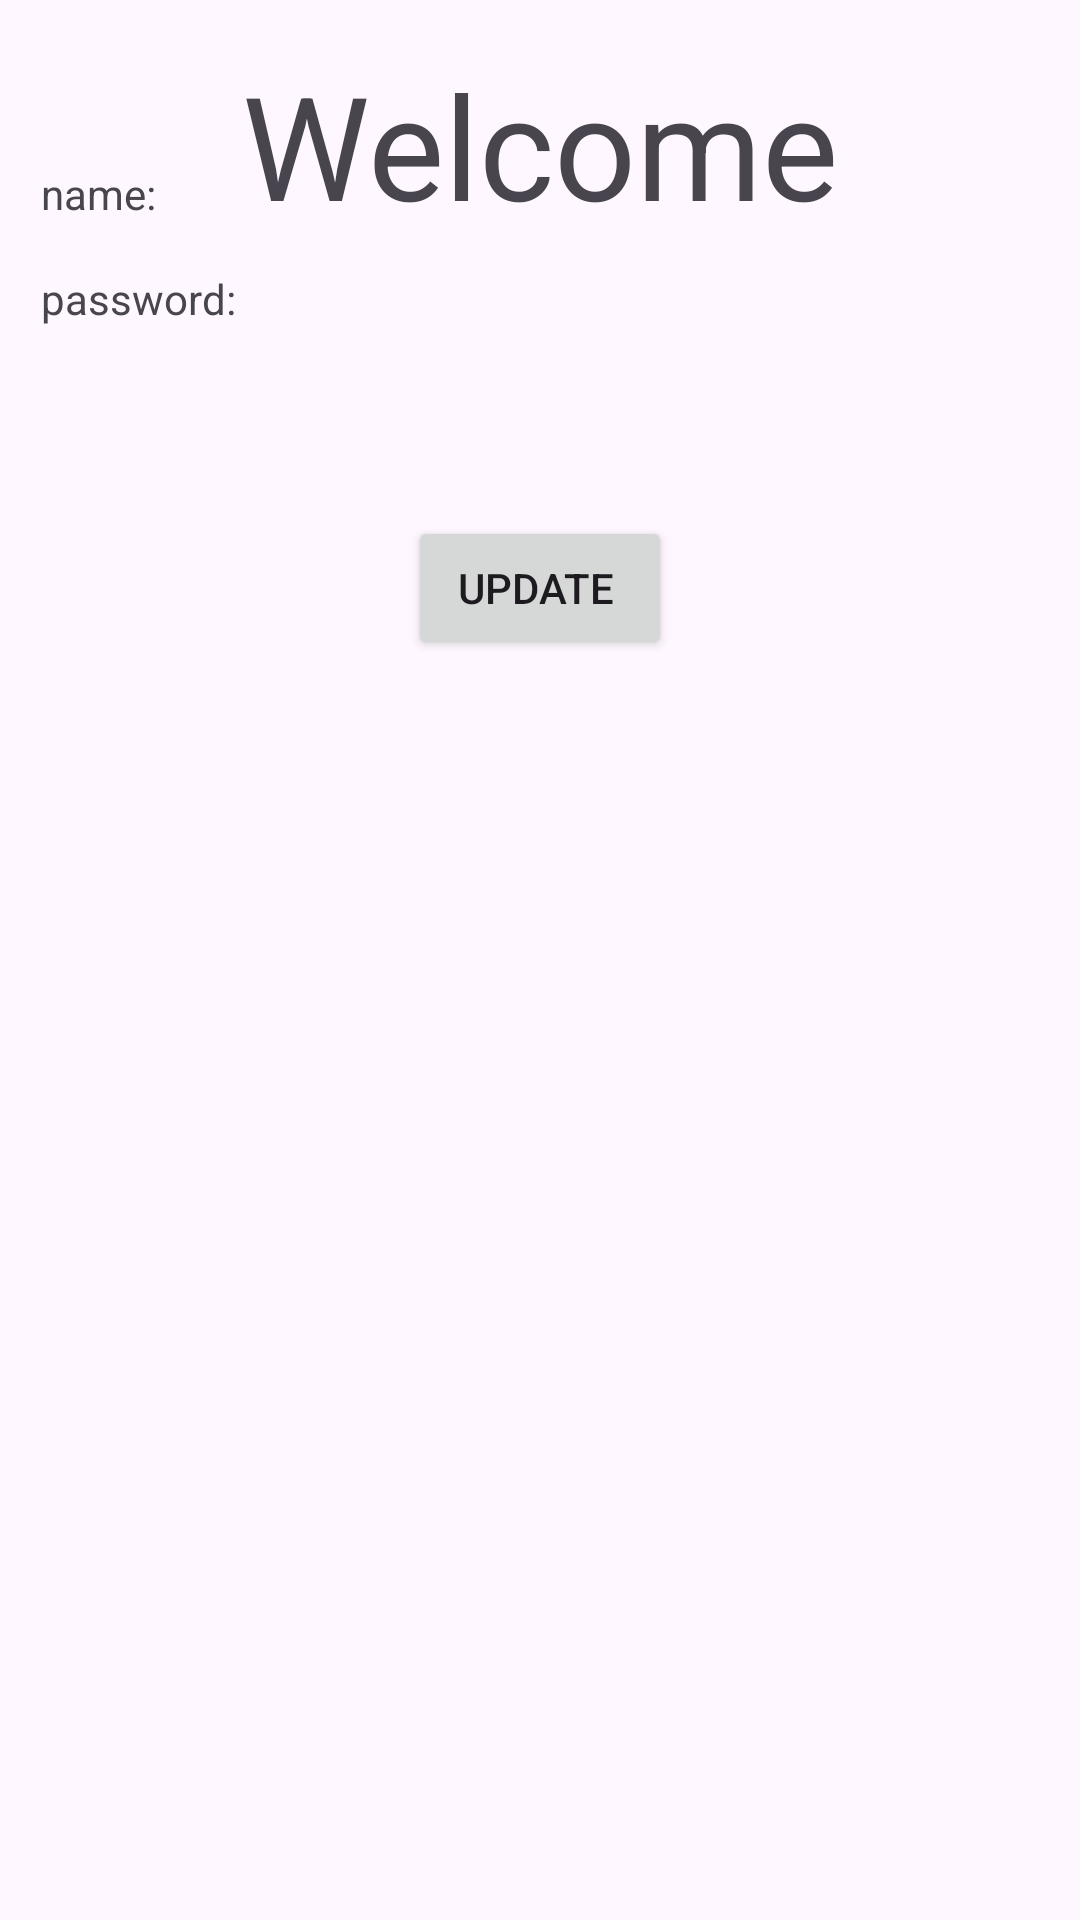

Here is an Android app screen rendered from its layout file. Give the layout XML and the strings, colors and styles it references.
<!-- AndroidManifest.xml: application theme Theme.Hafta6Odevleri -->
<!-- res/layout/fragment_second_page.xml -->
<?xml version="1.0" encoding="utf-8"?>
<androidx.constraintlayout.widget.ConstraintLayout xmlns:android="http://schemas.android.com/apk/res/android"
    xmlns:tools="http://schemas.android.com/tools"
    android:layout_width="match_parent"
    android:layout_height="match_parent"
    xmlns:app="http://schemas.android.com/apk/res-auto"
    tools:context=".Hafta6.SecondPageFragment">

    <TextView
        android:id="@+id/nameText"
        android:layout_width="wrap_content"
        android:layout_height="wrap_content"
        android:layout_marginTop="100dp"
        android:layout_marginBottom="5dp"
        android:text="name:"
        app:layout_constraintBottom_toTopOf="@+id/passwordText"
        app:layout_constraintEnd_toEndOf="parent"
        app:layout_constraintHorizontal_bias="0.042"
        app:layout_constraintStart_toStartOf="parent"
        app:layout_constraintTop_toTopOf="parent"
        app:layout_constraintVertical_bias="0.47" />

    <TextView
        android:id="@+id/passwordText"
        android:layout_width="wrap_content"
        android:layout_height="wrap_content"
        android:layout_marginTop="11dp"
        android:layout_marginBottom="576dp"
        android:text="password:"
        app:layout_constraintBottom_toBottomOf="parent"
        app:layout_constraintEnd_toEndOf="parent"
        app:layout_constraintHorizontal_bias="0.046"
        app:layout_constraintStart_toStartOf="parent"
        app:layout_constraintTop_toBottomOf="@+id/nameText" />

    <TextView
        android:id="@+id/textView5"
        android:layout_width="wrap_content"
        android:layout_height="wrap_content"
        android:layout_marginTop="16dp"
        android:text="Welcome"
        android:textSize="48dp"
        app:layout_constraintEnd_toEndOf="parent"
        app:layout_constraintHorizontal_bias="0.5"
        app:layout_constraintStart_toStartOf="parent"
        app:layout_constraintTop_toTopOf="parent" />

    <Button
        android:id="@+id/buttonUpdate"
        android:layout_width="wrap_content"
        android:layout_height="wrap_content"
        android:text="Update "
        app:layout_constraintBottom_toBottomOf="parent"
        app:layout_constraintEnd_toEndOf="parent"
        app:layout_constraintHorizontal_bias="0.5"
        app:layout_constraintStart_toStartOf="parent"
        app:layout_constraintTop_toBottomOf="@+id/textView5"
        app:layout_constraintVertical_bias="0.179" />



</androidx.constraintlayout.widget.ConstraintLayout>
<!-- resources referenced by this layout -->
<resources>
  <style name="Theme.Hafta6Odevleri" parent="Base.Theme.Hafta6Odevleri" />
  <style name="Base.Theme.Hafta6Odevleri" parent="Theme.Material3.DayNight.NoActionBar">
          
          
      </style>
</resources>
